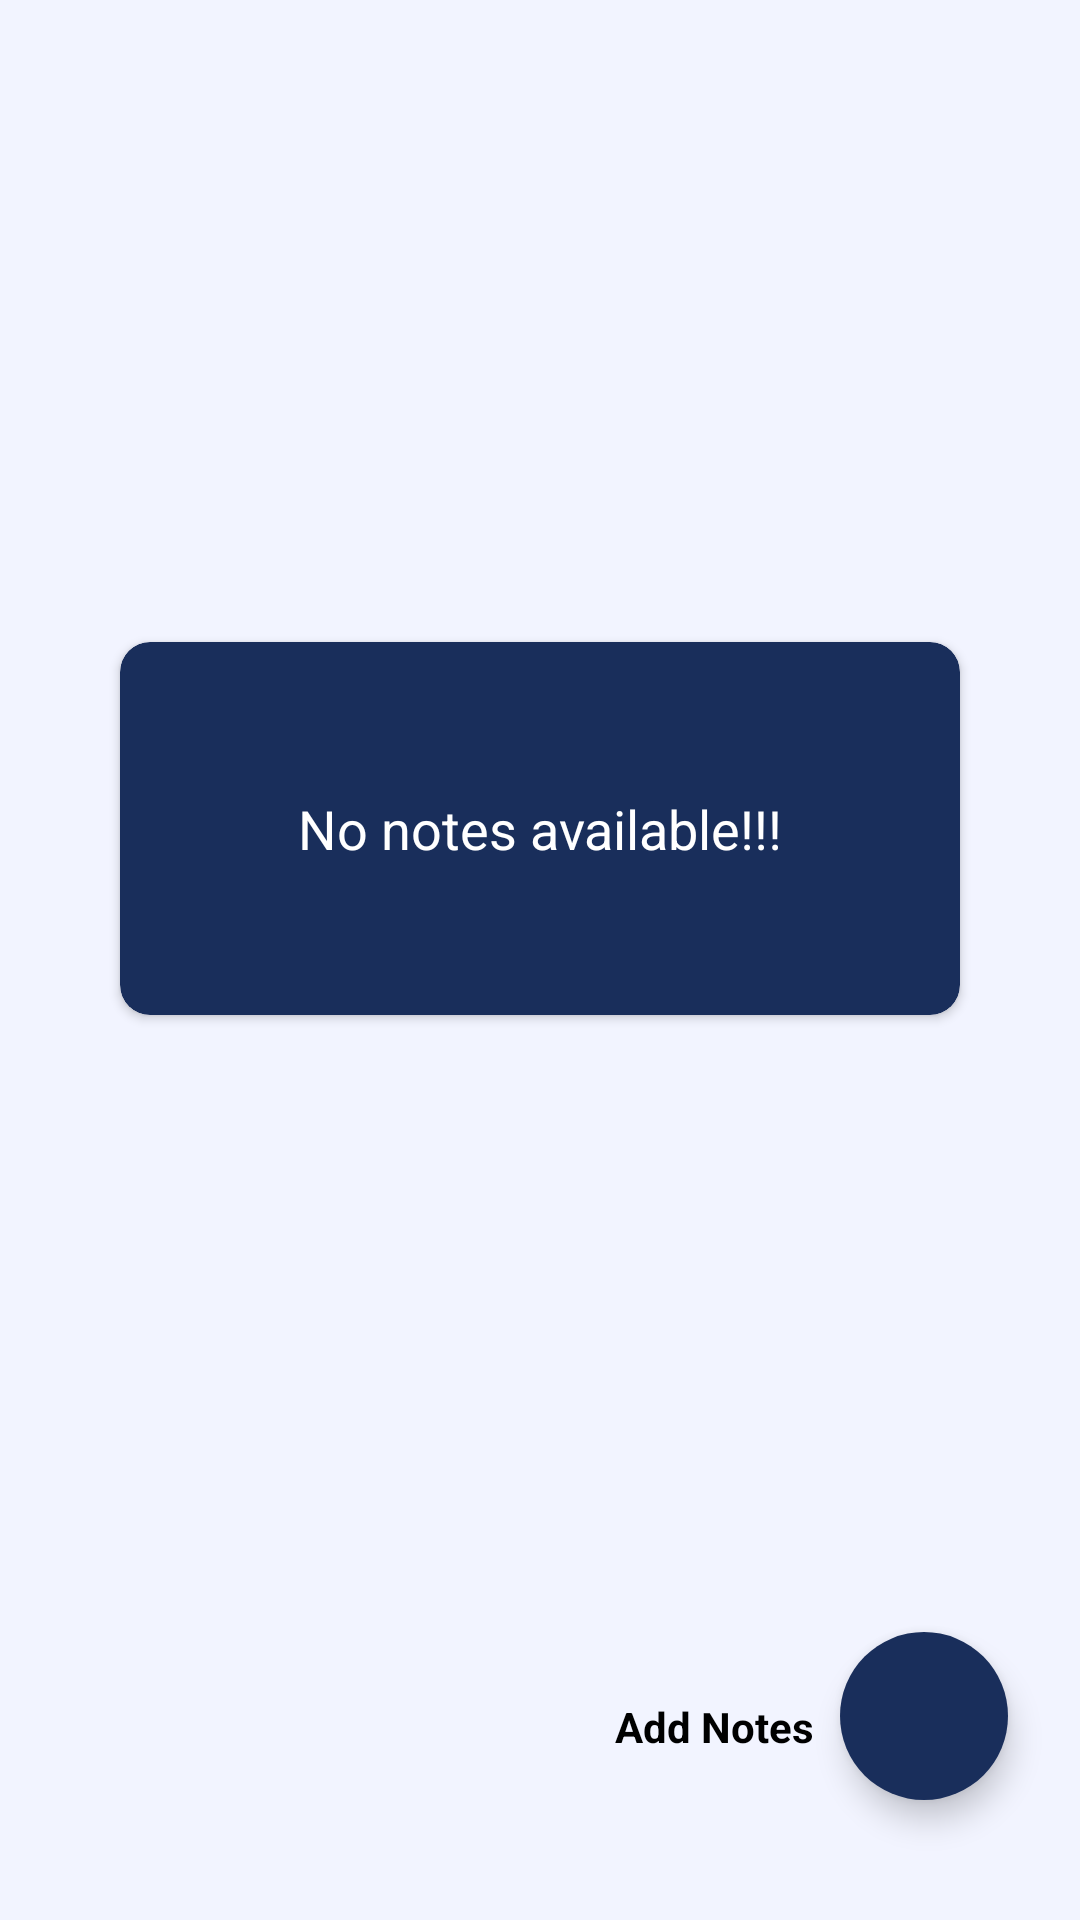

The Android layout XML behind this screen, and the referenced resources:
<!-- AndroidManifest.xml: application theme Theme.NoteApp -->
<!-- res/layout/fragment_home.xml -->
<?xml version="1.0" encoding="utf-8"?>
<androidx.constraintlayout.widget.ConstraintLayout xmlns:android="http://schemas.android.com/apk/res/android"
    xmlns:app="http://schemas.android.com/apk/res-auto"
    xmlns:tools="http://schemas.android.com/tools"
    android:layout_width="match_parent"
    android:layout_height="match_parent"
    android:padding="8dp"
    android:id="@+id/home_frag"
    android:background="@color/gray"
    tools:context=".fragments.HomeFragment">



    <com.google.android.material.floatingactionbutton.FloatingActionButton
        android:id="@+id/fabAddNote"
        android:layout_width="wrap_content"
        android:layout_height="wrap_content"
        android:layout_marginEnd="16dp"
        android:layout_marginBottom="32dp"
        android:backgroundTint="@color/Navy"
        android:clickable="true"
        android:contentDescription="@string/image"
        android:tintMode="@color/white"
        app:borderWidth="0dp"
        app:fabSize="normal"
        app:layout_constraintBottom_toBottomOf="parent"
        app:layout_constraintEnd_toEndOf="parent"
        app:srcCompat="@drawable/ic_add" />

    <androidx.recyclerview.widget.RecyclerView
        android:id="@+id/recyclerView"
        android:layout_width="match_parent"
        android:layout_height="match_parent"
        android:visibility="gone"
        app:layout_constraintBottom_toBottomOf="parent"
        app:layout_constraintEnd_toEndOf="parent"
        app:layout_constraintStart_toStartOf="parent"
        app:layout_constraintTop_toTopOf="parent" />

    <androidx.cardview.widget.CardView
        android:id="@+id/cardView"
        android:layout_width="match_parent"
        android:layout_height="wrap_content"
        android:layout_gravity="center"
        android:backgroundTint="@color/Navy"
        android:elevation="10dp"
        app:cardCornerRadius="10dp"
        android:layout_margin="32dp"
        app:layout_behavior="@string/appbar_scrolling_view_behavior"
        app:layout_constraintBottom_toTopOf="@+id/fabAddNote"
        app:layout_constraintEnd_toEndOf="parent"
        app:layout_constraintStart_toStartOf="parent"
        app:layout_constraintTop_toTopOf="parent">

        <TextView
            android:id="@+id/tv_no_note_available"
            android:layout_width="match_parent"
            android:layout_height="wrap_content"
            android:gravity="center"
            android:padding="50dp"
            android:text="No notes available!!!"
            android:textColor="@color/white"
            android:textSize="18sp" />

    </androidx.cardview.widget.CardView>

    <TextView
        android:id="@+id/textView"
        android:layout_width="wrap_content"
        android:layout_height="wrap_content"
        android:gravity="center"
        android:text="Add Notes"
        android:textColor="#000000"
        android:textStyle="bold"
        app:layout_constraintBottom_toBottomOf="parent"
        app:layout_constraintEnd_toStartOf="@+id/fabAddNote"
        app:layout_constraintHorizontal_bias="0.958"
        app:layout_constraintStart_toStartOf="parent"
        app:layout_constraintTop_toBottomOf="@+id/cardView"
        app:layout_constraintVertical_bias="0.829" />


</androidx.constraintlayout.widget.ConstraintLayout>
<!-- resources referenced by this layout -->
<resources>
  <color name="Navy">#192e5b</color>
  <color name="gray">#F2F4FF</color>
  <color name="white">#FFFFFFFF</color>
  <string name="image">image</string>
  <style name="Theme.NoteApp" parent="Theme.MaterialComponents.DayNight.NoActionBar">
          <item name="colorPrimary">@color/colorPrimary</item>
          <item name="colorPrimaryVariant">@color/gray</item>
          <item name="colorOnPrimary">@color/white</item>
          <item name="android:statusBarColor" tools:targetApi="l">@color/colorAccent</item>
      </style>
  <color name="colorPrimary">#803c94</color>
  <color name="colorAccent">#936B9F</color>
</resources>
